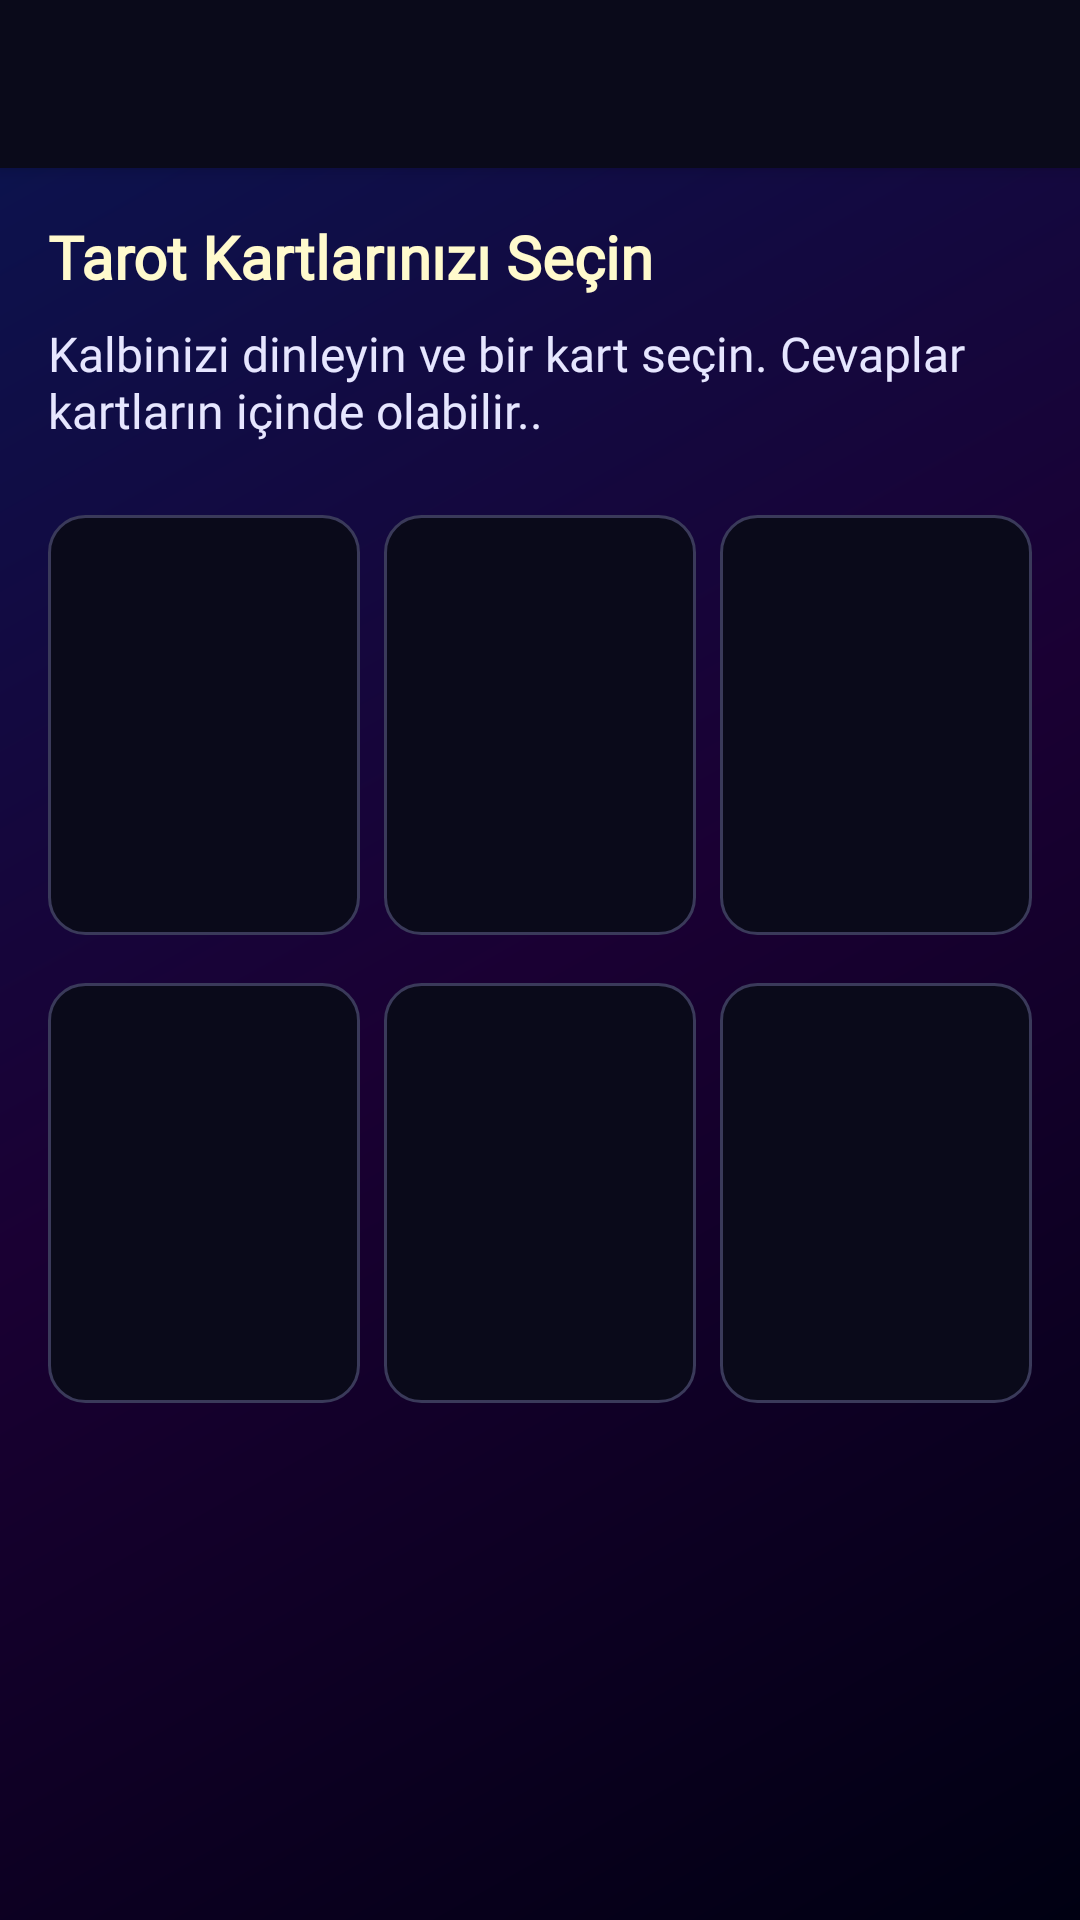

Here is an Android app screen rendered from its layout file. Give the layout XML and the strings, colors and styles it references.
<!-- AndroidManifest.xml: activity theme AppTheme.NoActionBar -->
<!-- res/layout/activity_tarot.xml -->
<?xml version="1.0" encoding="utf-8"?>
<androidx.coordinatorlayout.widget.CoordinatorLayout xmlns:android="http://schemas.android.com/apk/res/android"
    xmlns:app="http://schemas.android.com/apk/res-auto"
    xmlns:tools="http://schemas.android.com/tools"
    android:layout_width="match_parent"
    android:layout_height="match_parent"
    android:background="@drawable/bg_tarot_gradient"
    tools:context=".TarotActivity">

    <com.google.android.material.appbar.AppBarLayout
        android:layout_width="match_parent"
        android:layout_height="wrap_content"
        android:theme="@style/AppTheme.AppBarOverlay">

        <com.google.android.material.appbar.MaterialToolbar
            android:id="@+id/toolbar"
            android:layout_width="match_parent"
            android:layout_height="?attr/actionBarSize"
            android:background="@color/m3_cosmic_surface"
            app:titleTextColor="@color/m3_cosmic_on_surface"
            app:popupTheme="@style/AppTheme.PopupOverlay" />

    </com.google.android.material.appbar.AppBarLayout>

    <androidx.core.widget.NestedScrollView
        android:layout_width="match_parent"
        android:layout_height="match_parent"
        app:layout_behavior="@string/appbar_scrolling_view_behavior">

        <LinearLayout
            android:layout_width="match_parent"
            android:layout_height="match_parent"
            android:orientation="vertical"
            android:padding="16dp">

            <TextView
                android:layout_width="match_parent"
                android:layout_height="wrap_content"
                android:text="@string/select_tarot_cards"
                android:textColor="@color/m3_cosmic_star"
                android:textSize="20sp"
                android:fontFamily="@font/bold"
                android:textStyle="bold" />

            <TextView
                android:layout_width="match_parent"
                android:layout_height="wrap_content"
                android:layout_marginTop="8dp"
                android:text="@string/tarot_instruction"
                android:textColor="@color/m3_cosmic_shimmer"
                android:textSize="16sp"
                android:fontFamily="@font/regular" />

            <LinearLayout
                android:layout_width="match_parent"
                android:layout_height="wrap_content"
                android:orientation="horizontal"
                android:layout_marginTop="24dp">

                <ImageView
                    android:id="@+id/iv_tarot_card_1"
                    android:layout_width="0dp"
                    android:layout_height="140dp"
                    android:layout_weight="1"
                    android:layout_marginEnd="4dp"
                    android:background="@drawable/bg_tarot_card_selector"
                    android:padding="4dp"
                    android:scaleType="fitCenter"
                    android:src="@drawable/cardback"
                    android:contentDescription="@string/tarot_card" />

                <ImageView
                    android:id="@+id/iv_tarot_card_2"
                    android:layout_width="0dp"
                    android:layout_height="140dp"
                    android:layout_weight="1"
                    android:layout_marginStart="4dp"
                    android:layout_marginEnd="4dp"
                    android:background="@drawable/bg_tarot_card_selector"
                    android:padding="4dp"
                    android:scaleType="fitCenter"
                    android:src="@drawable/cardback"
                    android:contentDescription="@string/tarot_card" />

                <ImageView
                    android:id="@+id/iv_tarot_card_3"
                    android:layout_width="0dp"
                    android:layout_height="140dp"
                    android:layout_weight="1"
                    android:layout_marginStart="4dp"
                    android:background="@drawable/bg_tarot_card_selector"
                    android:padding="4dp"
                    android:scaleType="fitCenter"
                    android:src="@drawable/cardback"
                    android:contentDescription="@string/tarot_card" />

            </LinearLayout>

            <LinearLayout
                android:layout_width="match_parent"
                android:layout_height="wrap_content"
                android:orientation="horizontal"
                android:layout_marginTop="16dp">

                <ImageView
                    android:id="@+id/iv_tarot_card_4"
                    android:layout_width="0dp"
                    android:layout_height="140dp"
                    android:layout_weight="1"
                    android:layout_marginEnd="4dp"
                    android:background="@drawable/bg_tarot_card_selector"
                    android:padding="4dp"
                    android:scaleType="fitCenter"
                    android:src="@drawable/cardback"
                    android:contentDescription="@string/tarot_card" />

                <ImageView
                    android:id="@+id/iv_tarot_card_5"
                    android:layout_width="0dp"
                    android:layout_height="140dp"
                    android:layout_weight="1"
                    android:layout_marginStart="4dp"
                    android:layout_marginEnd="4dp"
                    android:background="@drawable/bg_tarot_card_selector"
                    android:padding="4dp"
                    android:scaleType="fitCenter"
                    android:src="@drawable/cardback"
                    android:contentDescription="@string/tarot_card" />

                <ImageView
                    android:id="@+id/iv_tarot_card_6"
                    android:layout_width="0dp"
                    android:layout_height="140dp"
                    android:layout_weight="1"
                    android:layout_marginStart="4dp"
                    android:background="@drawable/bg_tarot_card_selector"
                    android:padding="4dp"
                    android:scaleType="fitCenter"
                    android:src="@drawable/cardback"
                    android:contentDescription="@string/tarot_card" />

            </LinearLayout>

            <FrameLayout
                android:layout_width="match_parent"
                android:layout_height="wrap_content"
                android:layout_marginTop="24dp">

                <TextView
                    android:id="@+id/tv_interpretation"
                    android:layout_width="match_parent"
                    android:layout_height="wrap_content"
                    android:textColor="@color/m3_cosmic_on_surface"
                    android:textSize="16sp"
                    android:fontFamily="@font/medium"
                    android:lineSpacingExtra="4sp"
                    android:visibility="gone" />

                <ProgressBar
                    android:id="@+id/progress_bar"
                    android:layout_width="wrap_content"
                    android:layout_height="wrap_content"
                    android:layout_gravity="center"
                    android:visibility="gone" />

            </FrameLayout>
            <Button
                android:id="@+id/btn_speak"
                android:layout_width="match_parent"
                android:layout_height="wrap_content"
                android:layout_marginTop="16dp"
                android:layout_marginBottom="16dp"
                android:text="Yorumu Sesli Dinle"
                android:background="@drawable/btn_cosmic_primary"
                android:textColor="#FFFFFF"
                android:textSize="16sp"
                android:fontFamily="@font/medium"
                android:visibility="gone"/>

            <Button
                android:id="@+id/btn_reset"
                android:layout_width="match_parent"
                android:layout_height="wrap_content"
                android:layout_marginTop="24dp"
                android:background="@drawable/button_cosmic_outline"
                android:text="@string/reset_cards"
                android:textColor="@color/white"
                android:fontFamily="@font/medium"
                android:visibility="gone"
               />

            <Button
                android:id="@+id/btn_full_reading"
                android:layout_width="match_parent"
                android:layout_height="wrap_content"
                android:layout_marginTop="16dp"
                android:layout_marginBottom="16dp"
                android:background="@drawable/button_cosmic_primary"
                android:text="@string/get_detailed_reading"
                android:textColor="@color/m3_cosmic_on_tertiary"
                android:fontFamily="@font/bold"
                android:visibility="gone" />

        </LinearLayout>

    </androidx.core.widget.NestedScrollView>



</androidx.coordinatorlayout.widget.CoordinatorLayout>
<!-- resources referenced by this layout -->
<resources>
  <color name="m3_cosmic_on_surface">#e1e1ff</color>
  <color name="m3_cosmic_on_tertiary">#1a0033</color>
  <color name="m3_cosmic_shimmer">#e6e6ff</color>
  <color name="m3_cosmic_star">#fffacd</color>
  <color name="m3_cosmic_surface">#0a0a1a</color>
  <color name="white">#FFFFFFFF</color>
  <!-- drawable bg_tarot_gradient (drawable) -->
  <?xml version="1.0" encoding="utf-8"?>
  <shape xmlns:android="http://schemas.android.com/apk/res/android">
      <gradient
          android:type="linear"
          android:angle="135"
          android:startColor="@color/m3_cosmic_background"
          android:centerColor="@color/m3_cosmic_primary"
          android:endColor="@color/m3_cosmic_secondary" />
  </shape>
  <!-- drawable btn_cosmic_primary (drawable) -->
  <?xml version="1.0" encoding="utf-8"?>
  <shape xmlns:android="http://schemas.android.com/apk/res/android">
      <solid android:color="@color/m3_cosmic_primary" />
      <corners android:radius="28dp" />
  </shape>
  <!-- drawable button_cosmic_outline (drawable) -->
  <ripple xmlns:android="http://schemas.android.com/apk/res/android"
      android:color="@color/m3_cosmic_primary">
      <item>
          <shape android:shape="rectangle">
              <corners android:radius="28dp" />
              <solid android:color="#10FFFFFF" /> 
              <stroke android:width="2dp" android:color="@color/m3_cosmic_star" />
          </shape>
      </item>
  </ripple>
  <string name="get_detailed_reading">Detaylı Fal Al</string>
  <string name="reset_cards">Kartları Sıfırla</string>
  <string name="select_tarot_cards">Tarot Kartlarınızı Seçin</string>
  <string name="tarot_card">Tarot Kartı</string>
  <string name="tarot_instruction">Kalbinizi dinleyin ve bir kart seçin. Cevaplar kartların içinde olabilir..</string>
  <style name="AppTheme.AppBarOverlay" parent="ThemeOverlay.MaterialComponents.Dark.ActionBar">
          <item name="colorPrimary">@color/m3_cosmic_primary</item>
          <item name="colorPrimaryVariant">@color/m3_cosmic_primary_variant</item>
      </style>
  <style name="AppTheme.PopupOverlay" parent="ThemeOverlay.MaterialComponents.Light">
          <item name="android:textColor">@color/m3_cosmic_on_surface</item>
      </style>
  <style name="AppTheme.NoActionBar" parent="AppTheme">
          <item name="windowActionBar">false</item>
          <item name="windowNoTitle">true</item>
          <item name="colorPrimary">@color/m3_cosmic_primary</item>
          <item name="colorOnSurface">@color/m3_cosmic_on_surface</item>
          <item name="colorSurface">@color/m3_cosmic_surface</item>
      </style>
  <color name="m3_cosmic_tertiary">#ffd700</color>
  <color name="m3_cosmic_surface_tint">#2a1a4a</color>
  <color name="m3_cosmic_surface_variant">#1a1a3a</color>
  <color name="m3_cosmic_glow">#9966ff</color>
  <color name="m3_cosmic_outline_variant">#3a3a5a</color>
  <color name="m3_cosmic_background">#000012</color>
  <color name="m3_cosmic_primary">#1a0033</color>
  <color name="m3_cosmic_secondary">#0a1551</color>
  <color name="m3_cosmic_tertiary_variant">#ffed4e</color>
  <color name="m3_cosmic_primary_variant">#2d0052</color>
  <style name="AppTheme" parent="Theme.MaterialComponents.DayNight.DarkActionBar">
          <item name="colorPrimary">#6B46C1</item>
          <item name="colorPrimaryDark">#553C9A</item>
          <item name="colorAccent">#8B5CF6</item>
          <item name="android:windowBackground">#F9FAFB</item>
          <item name="android:textColorPrimary">#111827</item>
          <item name="android:textColorSecondary">#6B7280</item>
      </style>
</resources>
